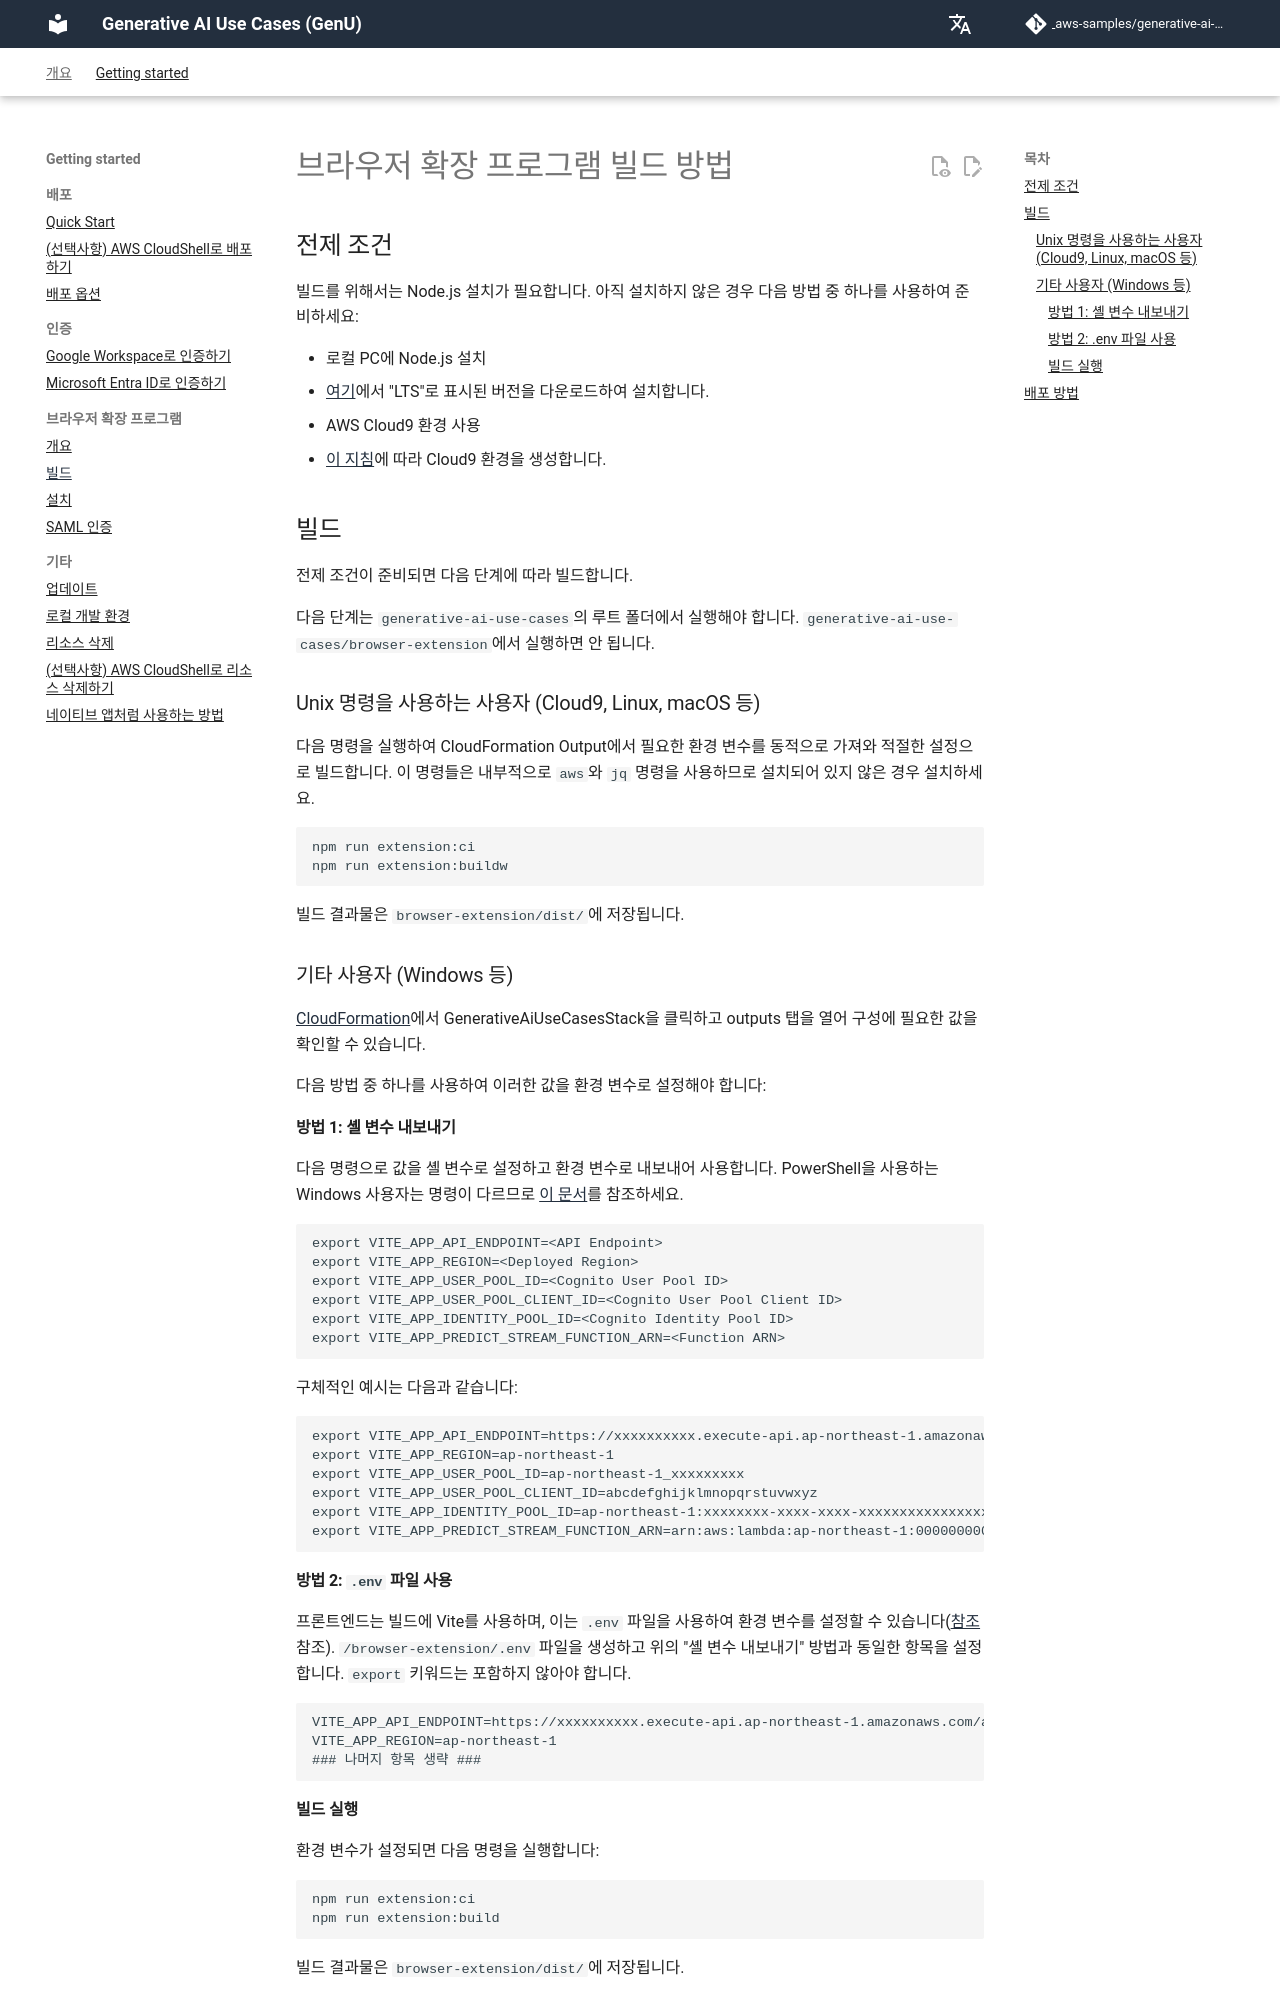

repository: icoxfog417/generative-ai-use-cases-jp · page: ko/EXTENSION_BUILD.html · generator: mkdocs

# 브라우저 확장 프로그램 빌드 방법

## 전제 조건

빌드를 위해서는 Node.js 설치가 필요합니다. 아직 설치하지 않은 경우 다음 방법 중 하나를 사용하여 준비하세요:

- 로컬 PC에 Node.js 설치
  - [여기](https://nodejs.org/en/download)에서 "LTS"로 표시된 버전을 다운로드하여 설치합니다.
- AWS Cloud9 환경 사용
  - [이 지침](./DEPLOY_ON_AWS.md#creating-a-cloud9-environment)에 따라 Cloud9 환경을 생성합니다.

## 빌드

전제 조건이 준비되면 다음 단계에 따라 빌드합니다.

다음 단계는 `generative-ai-use-cases`의 루트 폴더에서 실행해야 합니다. `generative-ai-use-cases/browser-extension`에서 실행하면 안 됩니다.

### Unix 명령을 사용하는 사용자 (Cloud9, Linux, macOS 등)

다음 명령을 실행하여 CloudFormation Output에서 필요한 환경 변수를 동적으로 가져와 적절한 설정으로 빌드합니다.
이 명령들은 내부적으로 `aws`와 `jq` 명령을 사용하므로 설치되어 있지 않은 경우 설치하세요.

```bash
npm run extension:ci
npm run extension:buildw
```

빌드 결과물은 `browser-extension/dist/`에 저장됩니다.

### 기타 사용자 (Windows 등)

[CloudFormation](https://console.aws.amazon.com/cloudformation/home)에서 GenerativeAiUseCasesStack을 클릭하고 outputs 탭을 열어 구성에 필요한 값을 확인할 수 있습니다.

다음 방법 중 하나를 사용하여 이러한 값을 환경 변수로 설정해야 합니다:

#### 방법 1: 셸 변수 내보내기

다음 명령으로 값을 셸 변수로 설정하고 환경 변수로 내보내어 사용합니다. PowerShell을 사용하는 Windows 사용자는 명령이 다르므로 [이 문서](https://learn.microsoft.com/en-us/powershell/module/microsoft.powershell.core/about/about_environment_variables)를 참조하세요.

```bash
export VITE_APP_API_ENDPOINT=<API Endpoint>
export VITE_APP_REGION=<Deployed Region>
export VITE_APP_USER_POOL_ID=<Cognito User Pool ID>
export VITE_APP_USER_POOL_CLIENT_ID=<Cognito User Pool Client ID>
export VITE_APP_IDENTITY_POOL_ID=<Cognito Identity Pool ID>
export VITE_APP_PREDICT_STREAM_FUNCTION_ARN=<Function ARN>
```

구체적인 예시는 다음과 같습니다:

```bash
export VITE_APP_API_ENDPOINT=https://xxxxxxxxxx.execute-api.ap-northeast-1.amazonaws.com/api/
export VITE_APP_REGION=ap-northeast-1
export VITE_APP_USER_POOL_ID=ap-northeast-1_xxxxxxxxx
export VITE_APP_USER_POOL_CLIENT_ID=abcdefghijklmnopqrstuvwxyz
export VITE_APP_IDENTITY_POOL_ID=ap-northeast-1:xxxxxxxx-xxxx-xxxx-xxxxxxxxxxxxxxxxx
export VITE_APP_PREDICT_STREAM_FUNCTION_ARN=arn:aws:lambda:ap-northeast-1:000000000000:function:FunctionName
```
